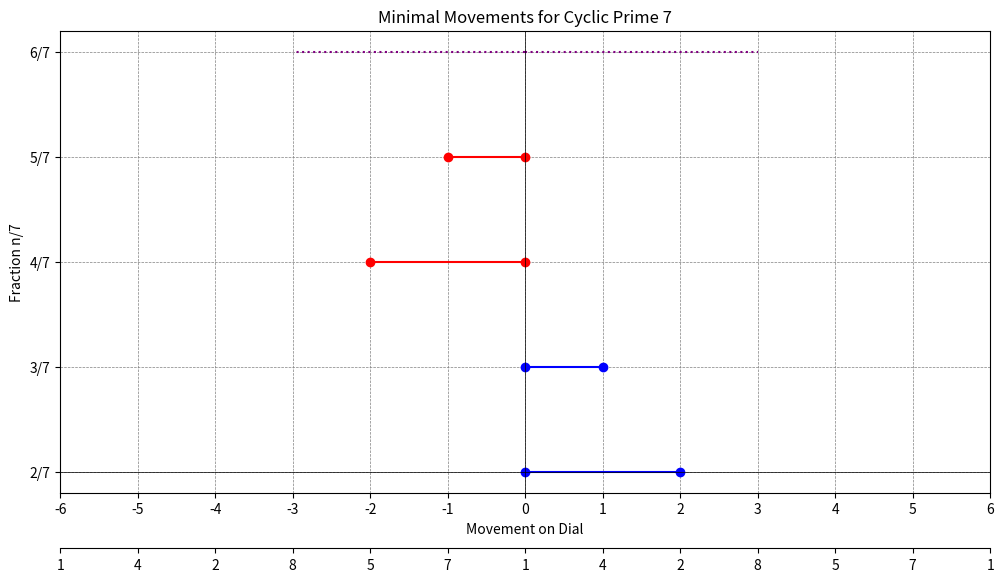

Here is the Python script that generated this plot:
import matplotlib.pyplot as plt
import numpy as np

# Define the cyclic sequence for the prime 7
cyclic_sequence = '142857'
sequence_length = len(cyclic_sequence)
digit_positions = {digit: idx for idx, digit in enumerate(cyclic_sequence)}

def minimal_movement(start_digit, target_digit, digit_positions, sequence_length):
    start_pos = digit_positions[start_digit]
    target_pos = digit_positions[target_digit]
    
    # Calculate clockwise and anticlockwise movements
    clockwise_movement = (target_pos - start_pos) % sequence_length
    anticlockwise_movement = (start_pos - target_pos) % sequence_length
    
    # Return the minimal movement (positive for clockwise, negative for anticlockwise)
    return clockwise_movement if clockwise_movement <= anticlockwise_movement else -anticlockwise_movement

# Define the correct target digits for each fraction
fractions = [2, 3, 4, 5, 6]
target_digits = ['2', '4', '5', '7', '8']
expected_movements = [2, 1, -2, -1, 3]

movements = []

# Calculate movements for each target digit
for target_digit in target_digits:
    movement = minimal_movement(cyclic_sequence[0], target_digit, digit_positions, sequence_length)
    movements.append(movement)

# Print movements and net overall movement before plotting
superposition_movements = [m for m in movements if abs(m) == sequence_length // 2]
non_superposition_movements = [m for m in movements if abs(m) != sequence_length // 2]
net_movement = sum(non_superposition_movements)

print("Expected Movements:", expected_movements)
print("Calculated Movements:", movements)
print("Superposition Movements:", superposition_movements)
print("Net Overall Movement:", net_movement)

# Visualization
fig, ax = plt.subplots(figsize=(12, 6))

# Plot movements
for idx, (n, m) in enumerate(zip(fractions, movements)):
    fraction_label = f"{n}/7"
    if abs(m) == sequence_length // 2:
        ax.plot([0, -m], [idx, idx], 'purple', linestyle='dotted', label=fraction_label if idx == 0 else "")
        ax.plot([0, m], [idx, idx], 'purple', linestyle='dotted')
    else:
        color = 'blue' if m > 0 else 'red' if m < 0 else 'green'
        ax.plot([0, m], [idx, idx], marker='o', color=color, label=fraction_label if idx == 0 else "")

# Setting y-axis with fractions
ax.set_yticks(range(len(fractions)))
ax.set_yticklabels([f'{n}/7' for n in fractions])

# Setting x-axis with movements
ax.set_xticks(range(-sequence_length, sequence_length + 1))
ax.set_xticklabels(range(-sequence_length, sequence_length + 1))

# Adding second x-axis for cyclic sequence
secax = ax.secondary_xaxis('bottom')
# Calculate tick positions for cyclic sequence
sequence_ticks = list(range(-sequence_length, sequence_length + 1))
cyclic_labels = ['1', '4', '2', '8', '5', '7'] * ((len(sequence_ticks) // sequence_length) + 1)
cyclic_labels = cyclic_labels[:len(sequence_ticks)]
secax.set_xticks(sequence_ticks)
secax.set_xticklabels(cyclic_labels)

# Adjust secondary x-axis position to prevent overlap
secax.spines['bottom'].set_position(('outward', 40))

ax.axhline(0, color='black', linewidth=0.5)
ax.axvline(0, color='black', linewidth=0.5)
ax.grid(color='gray', linestyle='--', linewidth=0.5)
ax.set_title('Minimal Movements for Cyclic Prime 7')
ax.set_xlabel('Movement on Dial')
ax.set_ylabel('Fraction n/7')

plt.show()
